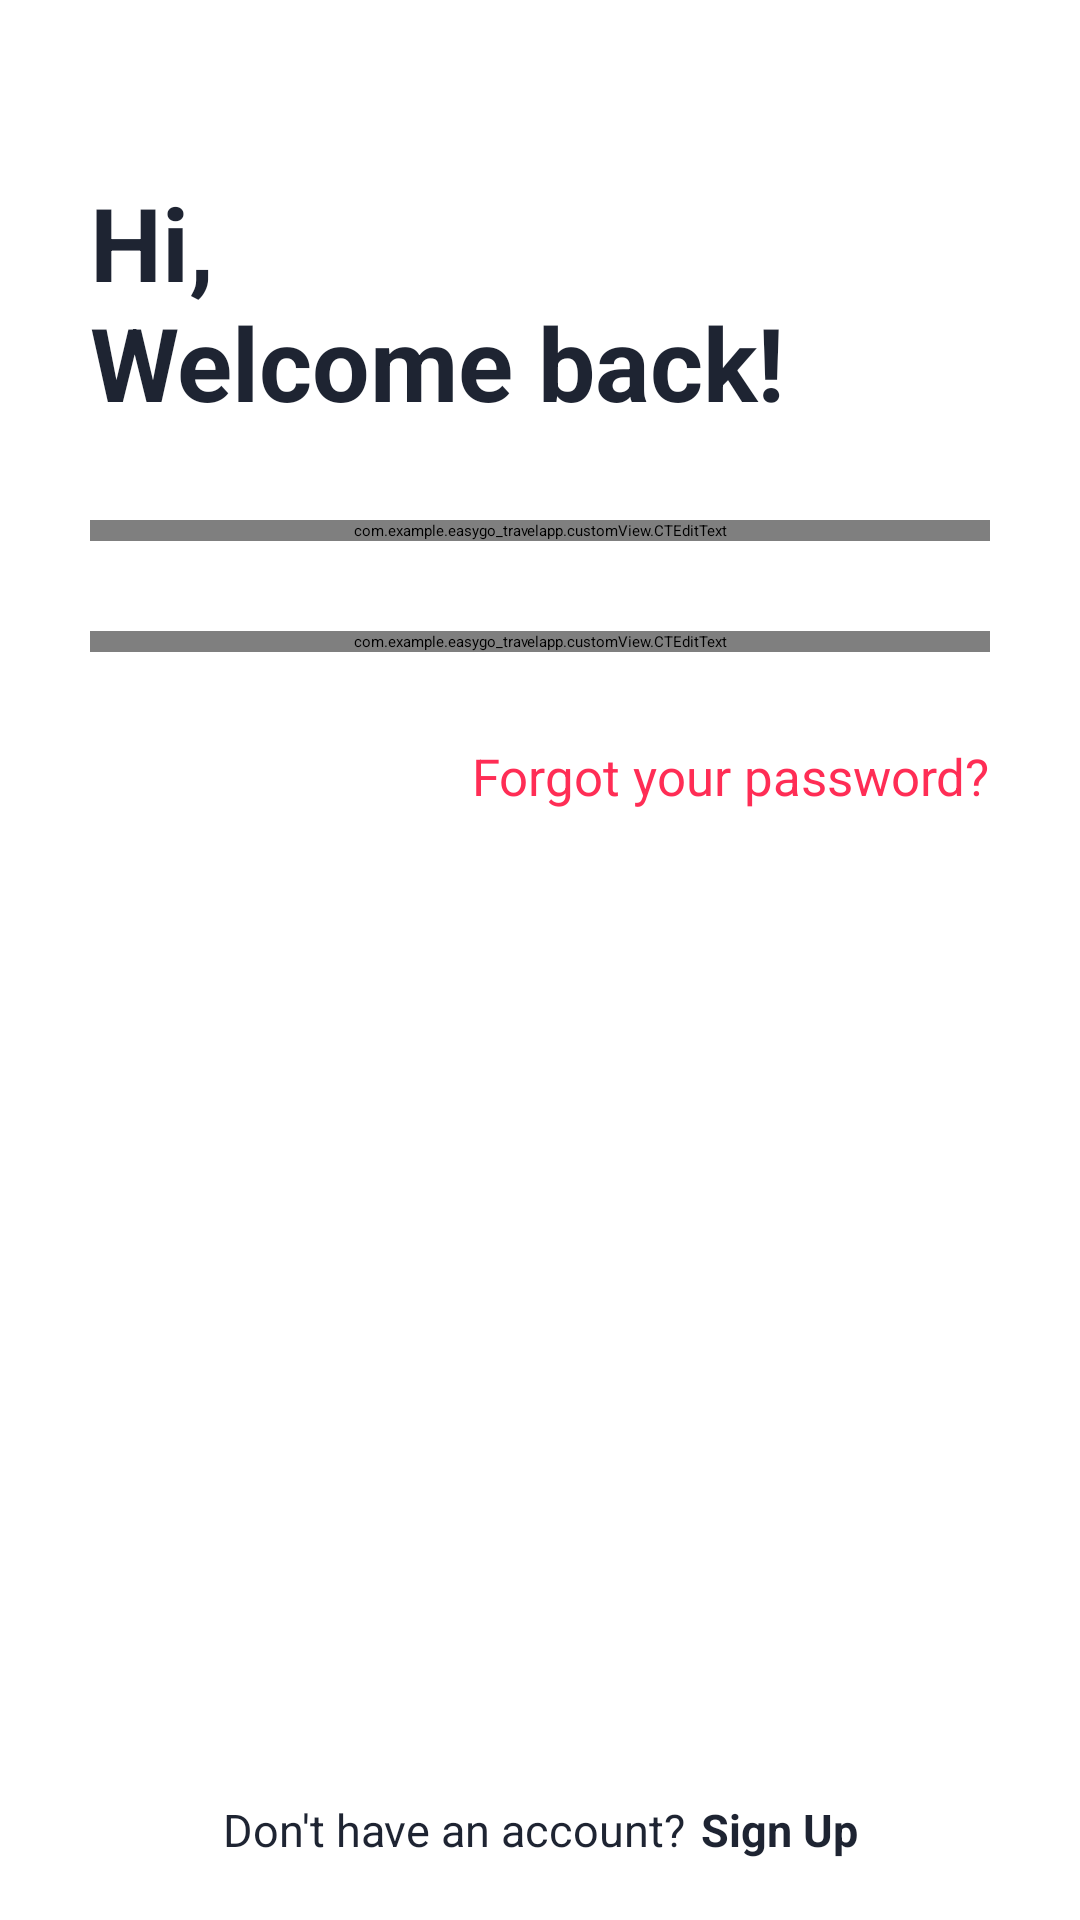

Here is an Android app screen rendered from its layout file. Give the layout XML and the strings, colors and styles it references.
<!-- AndroidManifest.xml: application theme Theme.EasyGoTravelApp.NoActionBar -->
<!-- res/layout/activity_login.xml -->
<?xml version="1.0" encoding="utf-8"?>
<androidx.constraintlayout.widget.ConstraintLayout xmlns:android="http://schemas.android.com/apk/res/android"
    xmlns:app="http://schemas.android.com/apk/res-auto"
    xmlns:tools="http://schemas.android.com/tools"
    android:layout_width="match_parent"
    android:layout_height="match_parent"
    tools:context=".Login">

    <androidx.appcompat.widget.Toolbar
        android:id="@+id/toolbar"
        android:layout_width="match_parent"
        android:layout_height="wrap_content"
        app:layout_constraintStart_toStartOf="parent"
        app:layout_constraintTop_toTopOf="parent">

        <ImageView
            android:id="@+id/btnBack"
            android:layout_width="28dp"
            android:layout_height="28dp"
            android:background="@drawable/ic_action_back"
            android:backgroundTint="@color/black" />
    </androidx.appcompat.widget.Toolbar>

    <androidx.constraintlayout.widget.ConstraintLayout
        android:layout_width="match_parent"
        android:layout_height="wrap_content"
        android:layout_margin="30dp"
        app:layout_constraintTop_toBottomOf="@id/toolbar">

        <TextView
            android:id="@+id/tvTitle"
            android:layout_width="match_parent"
            android:layout_height="wrap_content"
            android:text="@string/hi_welcome_"
            android:textColor="@color/color_1E2432"
            android:textSize="34dp"
            android:textStyle="bold"
            app:layout_constraintStart_toStartOf="parent"
            app:layout_constraintTop_toTopOf="parent" />


        <com.example.easygo_travelapp.customView.CTEditText
            android:id="@+id/userName"
            android:layout_width="match_parent"
            android:layout_height="wrap_content"
            app:layout_constraintTop_toBottomOf="@id/tvTitle"
            android:layout_marginTop="30dp" />

        <com.example.easygo_travelapp.customView.CTEditText
            android:id="@+id/password"
            android:layout_width="match_parent"
            android:layout_height="wrap_content"
            app:layout_constraintTop_toBottomOf="@id/userName"
            android:layout_marginTop="30dp" />

        <TextView
            android:id="@+id/forgot"
            android:layout_width="wrap_content"
            android:layout_height="wrap_content"
            android:text="@string/forgot_your"
            android:textColor="@color/red"
            android:textSize="17dp"
            app:layout_constraintEnd_toEndOf="parent"
            app:layout_constraintTop_toBottomOf="@id/password"
            android:layout_marginTop="30dp"/>

        <TextView
            android:id="@+id/btnLogin"
            android:layout_width="match_parent"
            android:layout_height="wrap_content"
            app:layout_constraintTop_toBottomOf="@id/forgot"
            android:background="@drawable/shape_button_login"
            android:backgroundTint="@color/red"
            android:gravity="center"
            android:paddingTop="12dp"
            android:paddingBottom="12dp"
            android:text="@string/log_in"
            android:textColor="@color/white"
            android:textSize="15dp"
            android:textStyle="bold"
            android:textAllCaps="true"
            android:layout_marginTop="50dp"/>
    </androidx.constraintlayout.widget.ConstraintLayout>


    <LinearLayout
        android:id="@+id/layoutSignUp"
        android:layout_width="wrap_content"
        android:layout_height="wrap_content"
        android:layout_marginBottom="20dp"
        android:orientation="horizontal"
        app:layout_constraintBottom_toBottomOf="parent"
        app:layout_constraintEnd_toEndOf="parent"
        app:layout_constraintStart_toStartOf="parent">

        <TextView
            android:id="@+id/notHave"
            android:layout_width="wrap_content"
            android:layout_height="wrap_content"
            android:layout_marginRight="5dp"
            android:text="@string/don_t_have_"
            android:textColor="@color/color_1E2432"
            android:textSize="15dp" />

        <TextView
            android:id="@+id/signUp"
            android:layout_width="wrap_content"
            android:layout_height="wrap_content"
            android:text="@string/sign_up"
            android:textColor="@color/color_1E2432"
            android:textSize="15dp"
            android:textStyle="bold" />
    </LinearLayout>
</androidx.constraintlayout.widget.ConstraintLayout>
<!-- resources referenced by this layout -->
<resources>
  <color name="black">#FF000000</color>
  <color name="color_1E2432">#1E2432</color>
  <color name="red">#FF2D55</color>
  <color name="white">#FFFFFFFF</color>
  <string name="don_t_have_">Don\'t have an account?</string>
  <string name="forgot_your">Forgot your password?</string>
  <string name="hi_welcome_">Hi,\nWelcome back!</string>
  <string name="log_in">Log In</string>
  <string name="sign_up">Sign Up</string>
</resources>
